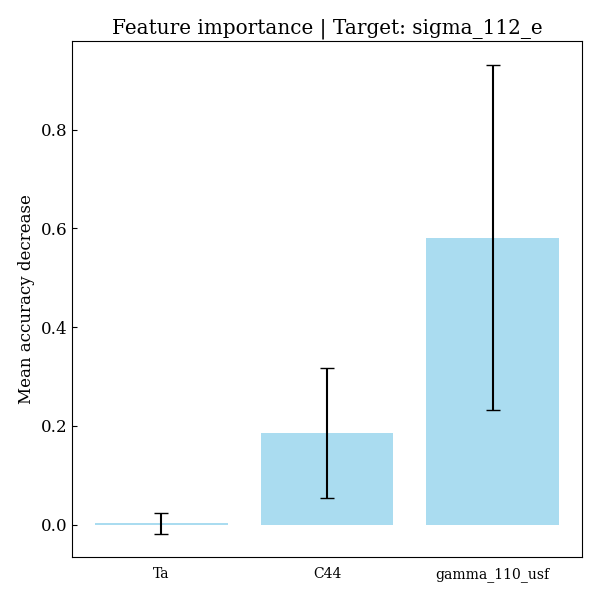

Values plotted in this chart, from the file beside it:
feature, importances, std_dev
Ta, 0.002902, 0.02154
C44, 0.1858, 0.1316
gamma_110_usf, 0.5816, 0.3498
